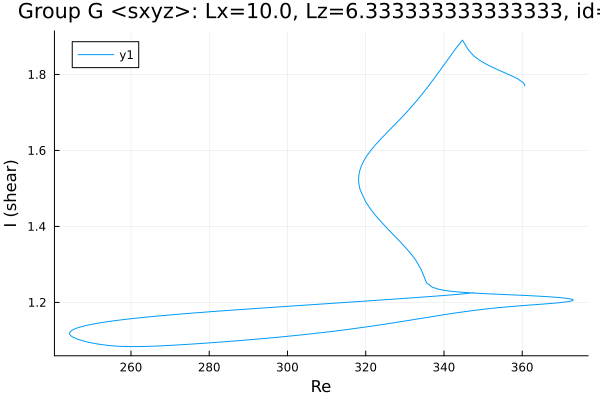

Values plotted in this chart, from the file beside it:
Re, shear
347.5, 1.226
347.5, 1.226
347.5, 1.226
347.5, 1.226
347.5, 1.226
347.5, 1.226
347.5, 1.226
347.5, 1.226
347.2, 1.225
346.9, 1.225
345.4, 1.223
344, 1.222
342.6, 1.22
341.2, 1.219
339.8, 1.218
338.4, 1.217
337, 1.216
335.5, 1.215
334.1, 1.214
332.7, 1.213
331.3, 1.212
329.9, 1.211
328.5, 1.21
327.1, 1.209
325.6, 1.208
324.2, 1.207
322.8, 1.206
321.4, 1.205
320, 1.204
318.6, 1.203
317.2, 1.202
315.7, 1.201
314.3, 1.2
312.9, 1.199
311.5, 1.198
310.1, 1.197
308.7, 1.196
307.3, 1.195
305.8, 1.194
304.4, 1.193
303, 1.192
301.6, 1.191
300.2, 1.19
298.8, 1.189
297.4, 1.188
295.9, 1.187
294.5, 1.186
293.1, 1.185
291.7, 1.184
290.3, 1.183
288.9, 1.182
287.5, 1.181
286, 1.18
284.6, 1.179
283.7, 1.178
282.3, 1.177
280.9, 1.176
279.5, 1.175
278.1, 1.174
276.7, 1.173
... 361 more rows
